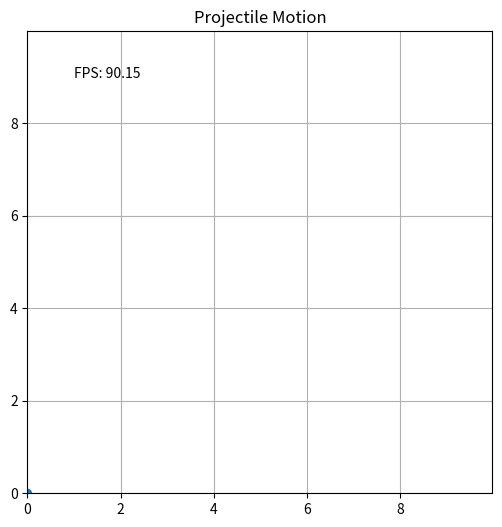

Recreate this plot in Python.
import numpy as np
import matplotlib.pyplot as plt
from matplotlib.animation import FuncAnimation
from matplotlib.patches import Circle
import time

start = time.monotonic()

fps = 60 
v = 7
r=0.1
theta = np.pi/4
g = 9.82
zero = 2*np.sin(theta)*v/g

def y_distence(v,t):
    s = np.sin(theta)*v*t - (g*t**2)/2
    return s

def x_distence(v,t):
    s = np.cos(theta)*v*t
    return s

fig, ax1 = plt.subplots(figsize=(6, 6))
circle = Circle((0,0),r)
ax1.add_patch(circle)
frame_count = 0
start_time = time.monotonic()
fps_text = ax1.text(0.1, 0.9, '', transform=ax1.transAxes)

def animation_frame(t):
    global frame_count, start_time
    circle.set_center(((x_distence(v,t),y_distence(v,t))))

    frame_count += 1
    elapsed_time = time.monotonic() - start_time
    current_fps = frame_count / elapsed_time

    # Update the title with the current FPS
    fps_text.set_text(f"FPS: {current_fps:.2f}")
                  
    return circle, fps_text
end = time.monotonic()
print(len(np.arange(0, zero, 1/fps)), zero)

animation = FuncAnimation(fig, func=animation_frame, frames = np.arange(0, zero, 1/fps), interval = 1/(2*fps)*1000 , blit = True, repeat = True)

plt.title("Projectile Motion")  
plt.grid()
ax1.set_xlim(0, x_distence(v,zero)+5)
ax1.set_ylim(0, x_distence(v,zero)+5)
plt.show()


